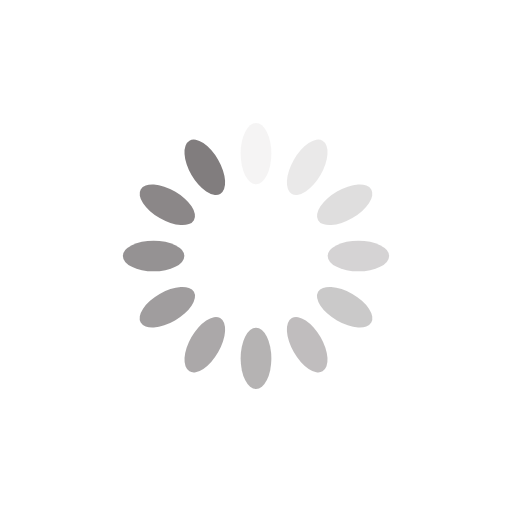
t = 0.00 s
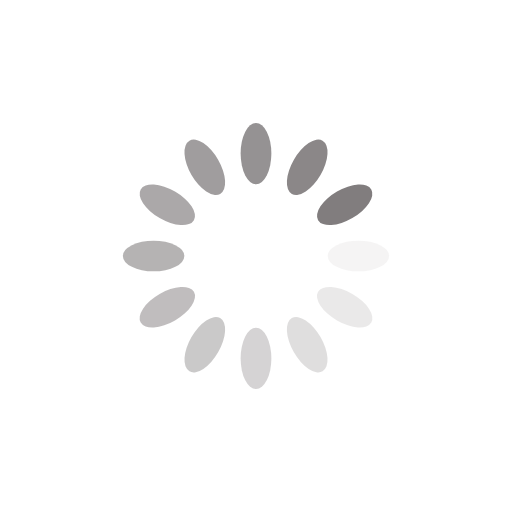
t = 0.25 s
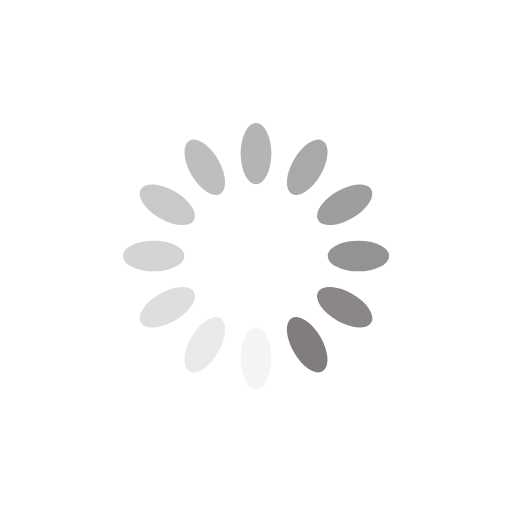
t = 0.50 s
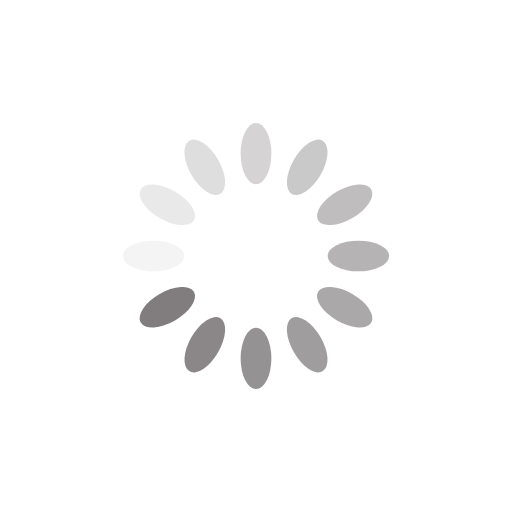
t = 0.75 s

The animated SVG that drew these frames (rendered in a browser with its animation timeline set to each time). Animation: 12 SMIL elements (animate=12); one cycle of 1.00 s, repeats indefinitely.

<svg xmlns="http://www.w3.org/2000/svg" viewBox="0 0 100 100" preserveAspectRatio="xMidYMid" width="200" height="200" style="shape-rendering: auto; display: block; background: rgb(255, 255, 255);" xmlns:xlink="http://www.w3.org/1999/xlink"><g><g transform="rotate(0 50 50)">
  <rect fill="#817d7e" height="12" width="6" ry="6" rx="3" y="24" x="47">
    <animate repeatCount="indefinite" begin="-0.9166666666666666s" dur="1s" keyTimes="0;1" values="1;0" attributeName="opacity"></animate>
  </rect>
</g><g transform="rotate(30 50 50)">
  <rect fill="#817d7e" height="12" width="6" ry="6" rx="3" y="24" x="47">
    <animate repeatCount="indefinite" begin="-0.8333333333333334s" dur="1s" keyTimes="0;1" values="1;0" attributeName="opacity"></animate>
  </rect>
</g><g transform="rotate(60 50 50)">
  <rect fill="#817d7e" height="12" width="6" ry="6" rx="3" y="24" x="47">
    <animate repeatCount="indefinite" begin="-0.75s" dur="1s" keyTimes="0;1" values="1;0" attributeName="opacity"></animate>
  </rect>
</g><g transform="rotate(90 50 50)">
  <rect fill="#817d7e" height="12" width="6" ry="6" rx="3" y="24" x="47">
    <animate repeatCount="indefinite" begin="-0.6666666666666666s" dur="1s" keyTimes="0;1" values="1;0" attributeName="opacity"></animate>
  </rect>
</g><g transform="rotate(120 50 50)">
  <rect fill="#817d7e" height="12" width="6" ry="6" rx="3" y="24" x="47">
    <animate repeatCount="indefinite" begin="-0.5833333333333334s" dur="1s" keyTimes="0;1" values="1;0" attributeName="opacity"></animate>
  </rect>
</g><g transform="rotate(150 50 50)">
  <rect fill="#817d7e" height="12" width="6" ry="6" rx="3" y="24" x="47">
    <animate repeatCount="indefinite" begin="-0.5s" dur="1s" keyTimes="0;1" values="1;0" attributeName="opacity"></animate>
  </rect>
</g><g transform="rotate(180 50 50)">
  <rect fill="#817d7e" height="12" width="6" ry="6" rx="3" y="24" x="47">
    <animate repeatCount="indefinite" begin="-0.4166666666666667s" dur="1s" keyTimes="0;1" values="1;0" attributeName="opacity"></animate>
  </rect>
</g><g transform="rotate(210 50 50)">
  <rect fill="#817d7e" height="12" width="6" ry="6" rx="3" y="24" x="47">
    <animate repeatCount="indefinite" begin="-0.3333333333333333s" dur="1s" keyTimes="0;1" values="1;0" attributeName="opacity"></animate>
  </rect>
</g><g transform="rotate(240 50 50)">
  <rect fill="#817d7e" height="12" width="6" ry="6" rx="3" y="24" x="47">
    <animate repeatCount="indefinite" begin="-0.25s" dur="1s" keyTimes="0;1" values="1;0" attributeName="opacity"></animate>
  </rect>
</g><g transform="rotate(270 50 50)">
  <rect fill="#817d7e" height="12" width="6" ry="6" rx="3" y="24" x="47">
    <animate repeatCount="indefinite" begin="-0.16666666666666666s" dur="1s" keyTimes="0;1" values="1;0" attributeName="opacity"></animate>
  </rect>
</g><g transform="rotate(300 50 50)">
  <rect fill="#817d7e" height="12" width="6" ry="6" rx="3" y="24" x="47">
    <animate repeatCount="indefinite" begin="-0.08333333333333333s" dur="1s" keyTimes="0;1" values="1;0" attributeName="opacity"></animate>
  </rect>
</g><g transform="rotate(330 50 50)">
  <rect fill="#817d7e" height="12" width="6" ry="6" rx="3" y="24" x="47">
    <animate repeatCount="indefinite" begin="0s" dur="1s" keyTimes="0;1" values="1;0" attributeName="opacity"></animate>
  </rect>
</g><g></g></g><!-- [ldio] generated by https://loading.io --></svg>
